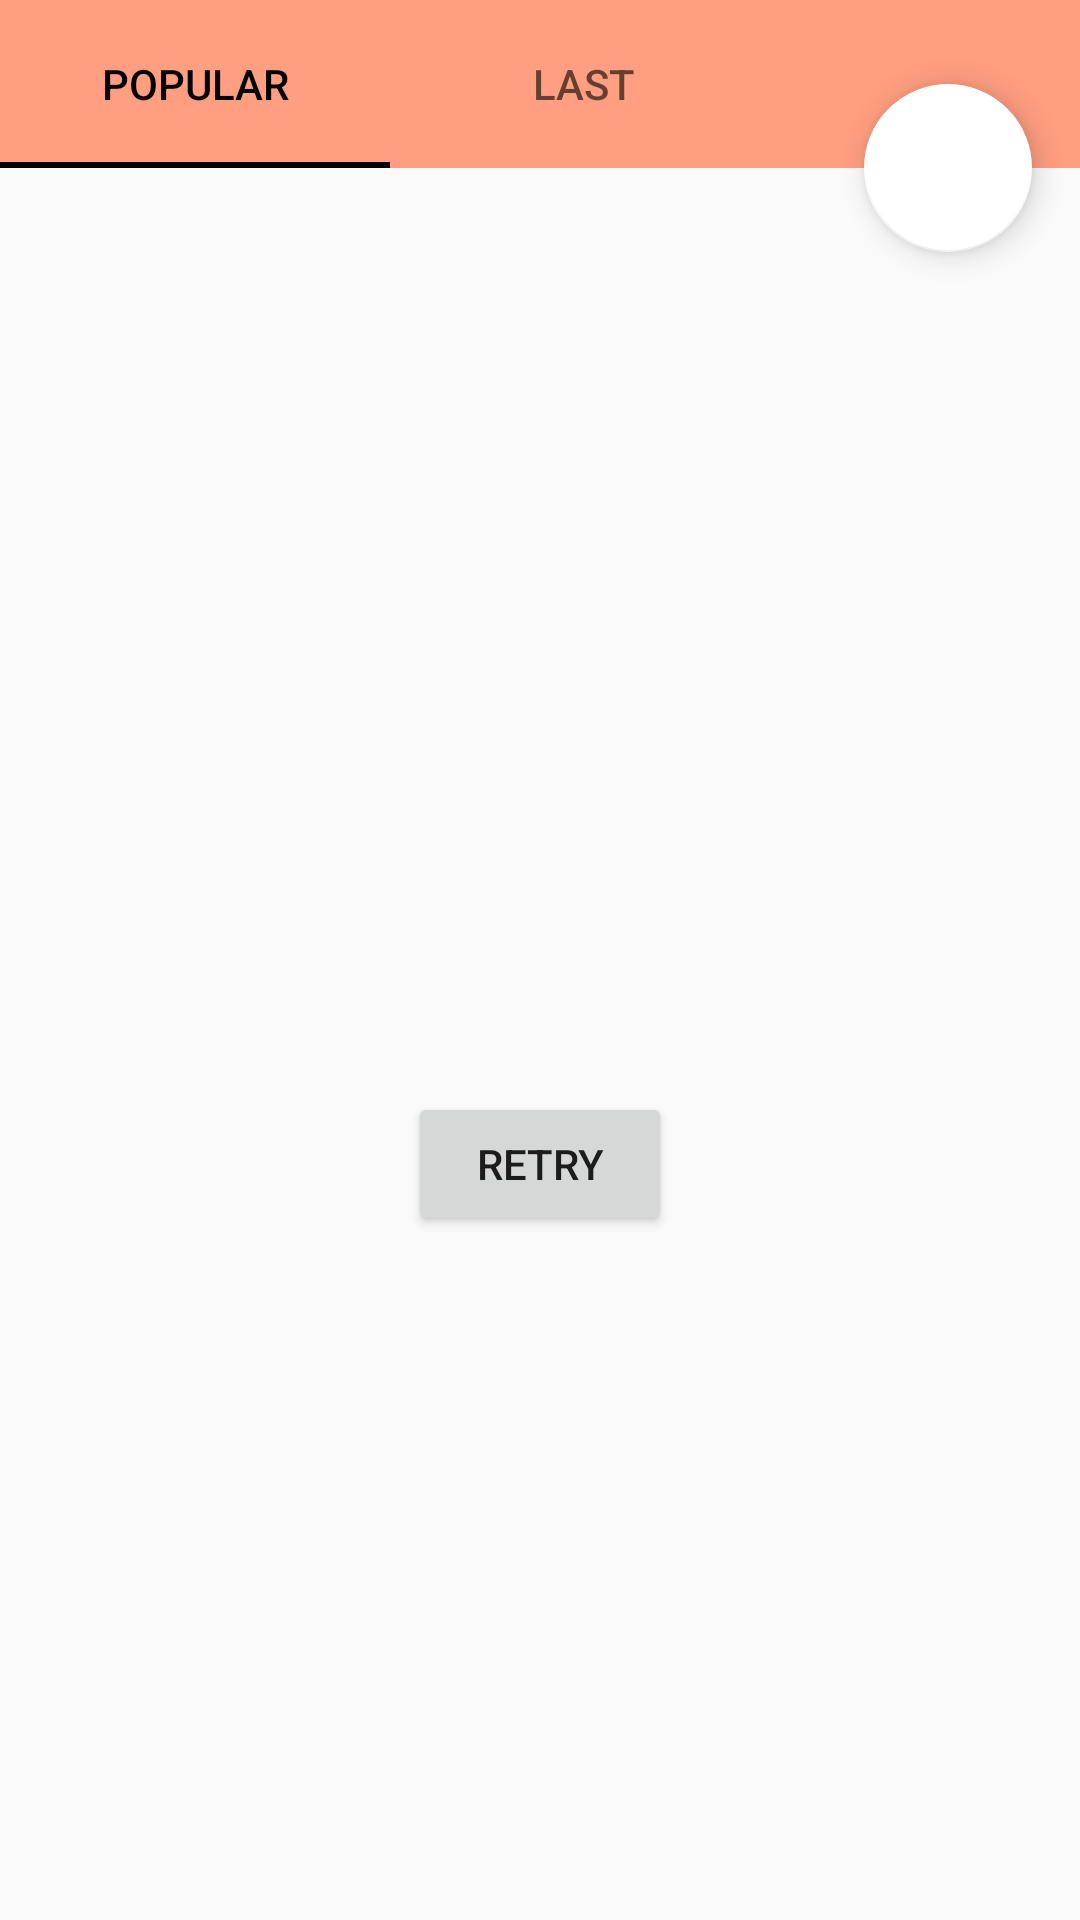

Reconstruct the res/layout file that produces this screen, plus the resources it refers to.
<!-- AndroidManifest.xml: application theme AppTheme -->
<!-- res/layout/main_activity.xml -->
<?xml version="1.0" encoding="utf-8"?>
<androidx.constraintlayout.widget.ConstraintLayout xmlns:android="http://schemas.android.com/apk/res/android"
    xmlns:app="http://schemas.android.com/apk/res-auto"
    xmlns:tools="http://schemas.android.com/tools"
    android:layout_width="match_parent"
    android:layout_height="match_parent">

    <com.google.android.material.appbar.AppBarLayout
        android:id="@+id/appBar"
        android:layout_width="match_parent"
        android:layout_height="wrap_content"
        android:background="?colorAccent"
        app:layout_constraintEnd_toEndOf="parent"
        app:layout_constraintStart_toStartOf="parent"
        app:layout_constraintTop_toTopOf="parent"
        app:popupTheme="@style/ThemeOverlay.AppCompat.Light"
        app:theme="@style/ThemeOverlay.AppCompat.ActionBar">

        <com.google.android.material.tabs.TabLayout
            android:layout_width="match_parent"
            android:layout_height="?actionBarSize"
            android:layout_marginEnd="100dp"
            app:tabGravity="fill"
            app:tabIndicatorColor="@color/black"
            app:tabSelectedTextColor="@color/black">

            <com.google.android.material.tabs.TabItem
                android:layout_width="wrap_content"
                android:layout_height="match_parent"
                android:text="Popular" />

            <com.google.android.material.tabs.TabItem
                android:layout_width="wrap_content"
                android:layout_height="match_parent"
                android:text="Last" />

        </com.google.android.material.tabs.TabLayout>
    </com.google.android.material.appbar.AppBarLayout>

    <com.google.android.material.floatingactionbutton.FloatingActionButton
        android:id="@+id/fabSearch"
        android:layout_width="wrap_content"
        android:layout_height="wrap_content"
        android:layout_marginTop="@dimen/large_dimen"
        android:layout_marginEnd="@dimen/large_dimen"
        android:src="@drawable/ic_search"
        android:tint="?colorAccent"
        app:backgroundTint="?colorPrimary"
        app:fabSize="normal"
        app:layout_constraintBottom_toTopOf="@+id/recycler"
        app:layout_constraintEnd_toEndOf="@+id/appBar"
        app:layout_constraintTop_toTopOf="@+id/recycler"
        app:rippleColor="?colorPrimary" />

    <TextView
        android:id="@+id/centerText"
        android:layout_width="wrap_content"
        android:layout_height="wrap_content"
        android:layout_marginStart="@dimen/default_dimen"
        android:layout_marginTop="@dimen/default_dimen"
        android:layout_marginEnd="@dimen/default_dimen"
        android:layout_marginBottom="@dimen/default_dimen"
        android:visibility="gone"
        app:layout_constraintBottom_toBottomOf="parent"
        app:layout_constraintEnd_toEndOf="parent"
        app:layout_constraintStart_toStartOf="parent"
        app:layout_constraintTop_toBottomOf="@+id/appBar"
        tools:text="Error"
        tools:visibility="visible" />

    <ProgressBar
        android:id="@+id/loaderProgress"
        style="?android:progressBarStyleLarge"
        android:layout_width="wrap_content"
        android:layout_height="wrap_content"
        android:layout_marginStart="@dimen/default_dimen"
        android:layout_marginTop="@dimen/default_dimen"
        android:layout_marginEnd="@dimen/default_dimen"
        android:layout_marginBottom="@dimen/default_dimen"
        android:indeterminate="true"
        android:visibility="gone"
        app:layout_constraintBottom_toBottomOf="parent"
        app:layout_constraintEnd_toEndOf="parent"
        app:layout_constraintStart_toStartOf="parent"
        app:layout_constraintTop_toBottomOf="@+id/appBar"
        tools:visibility="visible" />

    <Button
        android:id="@+id/retryButton"
        android:layout_width="wrap_content"
        android:layout_height="wrap_content"
        android:layout_marginTop="@dimen/large_dimen"
        android:text="@string/error_retry"
        app:layout_constraintEnd_toEndOf="@+id/centerText"
        app:layout_constraintStart_toStartOf="@+id/centerText"
        app:layout_constraintTop_toBottomOf="@+id/centerText" />

    <androidx.recyclerview.widget.RecyclerView
        android:id="@+id/recycler"
        style="@style/Movies.List"
        android:layout_width="0dp"
        android:layout_height="0dp"
        app:layout_constraintBottom_toBottomOf="parent"
        app:layout_constraintEnd_toEndOf="parent"
        app:layout_constraintStart_toStartOf="parent"
        app:layout_constraintTop_toBottomOf="@+id/appBar" />
</androidx.constraintlayout.widget.ConstraintLayout>
<!-- resources referenced by this layout -->
<resources>
  <color name="black">#000000</color>
  <dimen name="default_dimen">8dp</dimen>
  <dimen name="large_dimen">16dp</dimen>
  <string name="error_retry">RETRY</string>
  <style name="Movies.List">
          <item name="android:paddingTop">30dp</item>
          <item name="android:paddingBottom">60dp</item>
          <item name="android:clipToPadding">false</item>
      </style>
  <style name="AppTheme" parent="Base.AppTheme" />
  <style name="Base.AppTheme" parent="Theme.AppCompat.Light.NoActionBar">
          <item name="colorPrimary">@color/colorPrimary</item>
          <item name="colorPrimaryDark">@color/colorAccent</item>
          <item name="colorAccent">@color/colorAccent</item>
      </style>
  <color name="colorPrimary">#FFFFFF</color>
  <color name="colorAccent">#ff9e80</color>
</resources>
